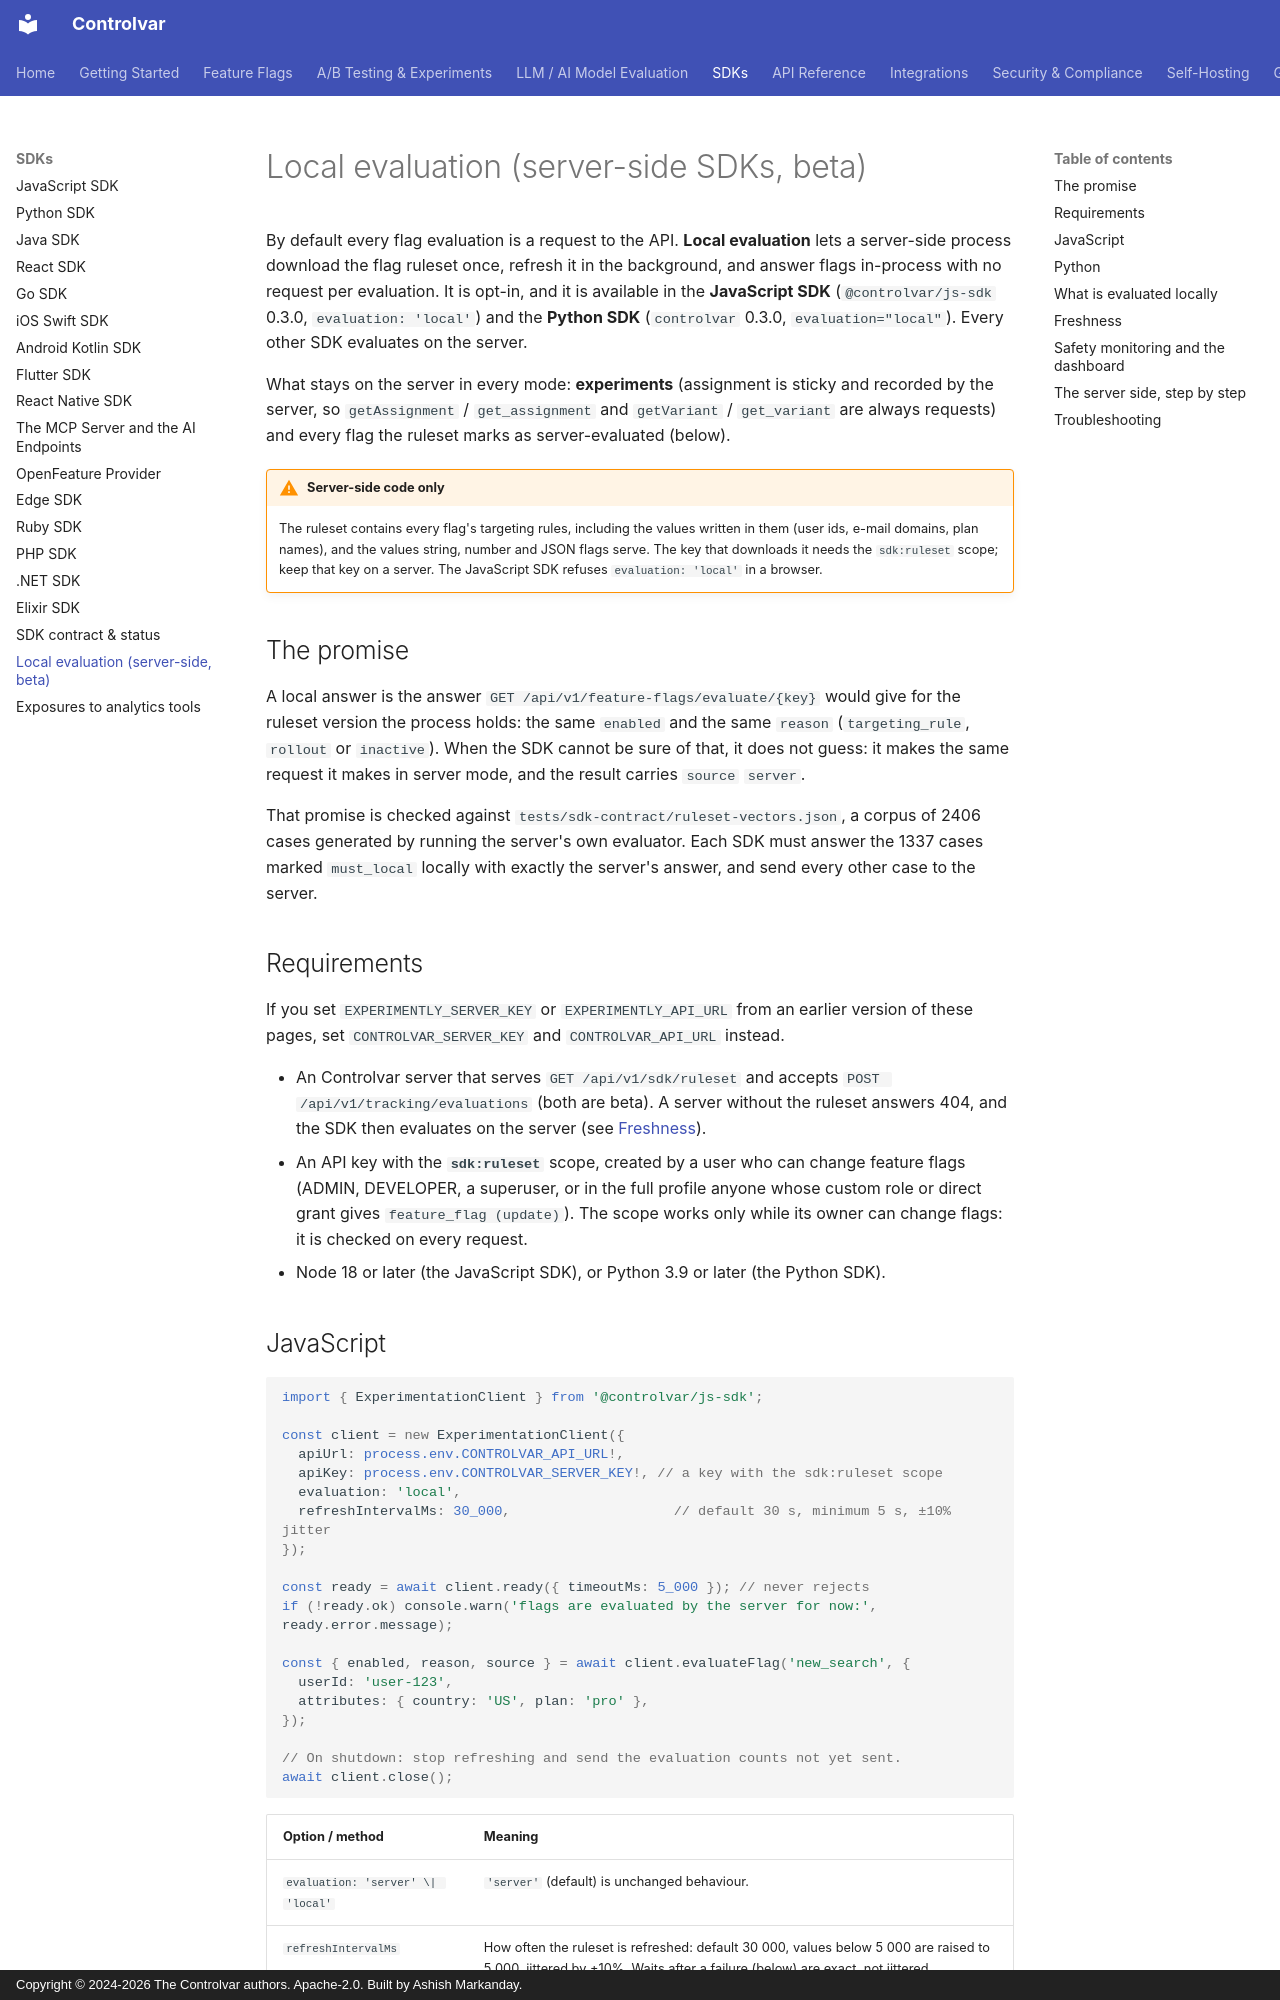

repository: Controlvar/controlvar · page: sdk/local-evaluation/index.html · generator: mkdocs · copyright: Copyright © 2024-2026 The Controlvar authors. Apache-2.0. Built by Ashish Markanday.

# Local evaluation (server-side SDKs, beta)

By default every flag evaluation is a request to the API. **Local evaluation** lets a server-side
process download the flag ruleset once, refresh it in the background, and answer flags in-process
with no request per evaluation. It is opt-in, and it is available in the **JavaScript SDK**
(`@controlvar/js-sdk` 0.3.0, `evaluation: 'local'`) and the **Python SDK** (`controlvar`
0.3.0, `evaluation="local"`). Every other SDK evaluates on the server.

What stays on the server in every mode: **experiments** (assignment is sticky and recorded by the
server, so `getAssignment` / `get_assignment` and `getVariant` / `get_variant` are always requests)
and every flag the ruleset marks as server-evaluated (below).

!!! warning "Server-side code only"
    The ruleset contains every flag's targeting rules, including the values written in them (user
    ids, e-mail domains, plan names), and the values string, number and JSON flags serve. The key
    that downloads it needs the `sdk:ruleset` scope; keep that key on a server.
    The JavaScript SDK refuses `evaluation: 'local'` in a browser.

## The promise

A local answer is the answer `GET /api/v1/feature-flags/evaluate/{key}` would give for the ruleset
version the process holds: the same `enabled` and the same `reason` (`targeting_rule`, `rollout` or
`inactive`). When the SDK cannot be sure of that, it does not guess: it makes the same request it
makes in server mode, and the result carries `source` `server`.

That promise is checked against `tests/sdk-contract/ruleset-vectors.json`, a corpus of 2406 cases
generated by running the server's own evaluator. Each SDK must answer the 1337 cases marked
`must_local` locally with exactly the server's answer, and send every other case to the server.

## Requirements

If you set `EXPERIMENTLY_SERVER_KEY` or `EXPERIMENTLY_API_URL` from an earlier version of these pages, set `CONTROLVAR_SERVER_KEY` and `CONTROLVAR_API_URL` instead.

- An Controlvar server that serves `GET /api/v1/sdk/ruleset` and accepts
  `POST /api/v1/tracking/evaluations` (both are beta). A server without the ruleset answers 404,
  and the SDK then evaluates on the server (see [Freshness](#freshness)).
- An API key with the **`sdk:ruleset`** scope, created by a user who can change feature flags
  (ADMIN, DEVELOPER, a superuser, or in the full profile anyone whose custom role or direct grant
  gives `feature_flag (update)`). The scope works only while its owner can change flags: it is
  checked on every request.
- Node 18 or later (the JavaScript SDK), or Python 3.9 or later (the Python SDK).
